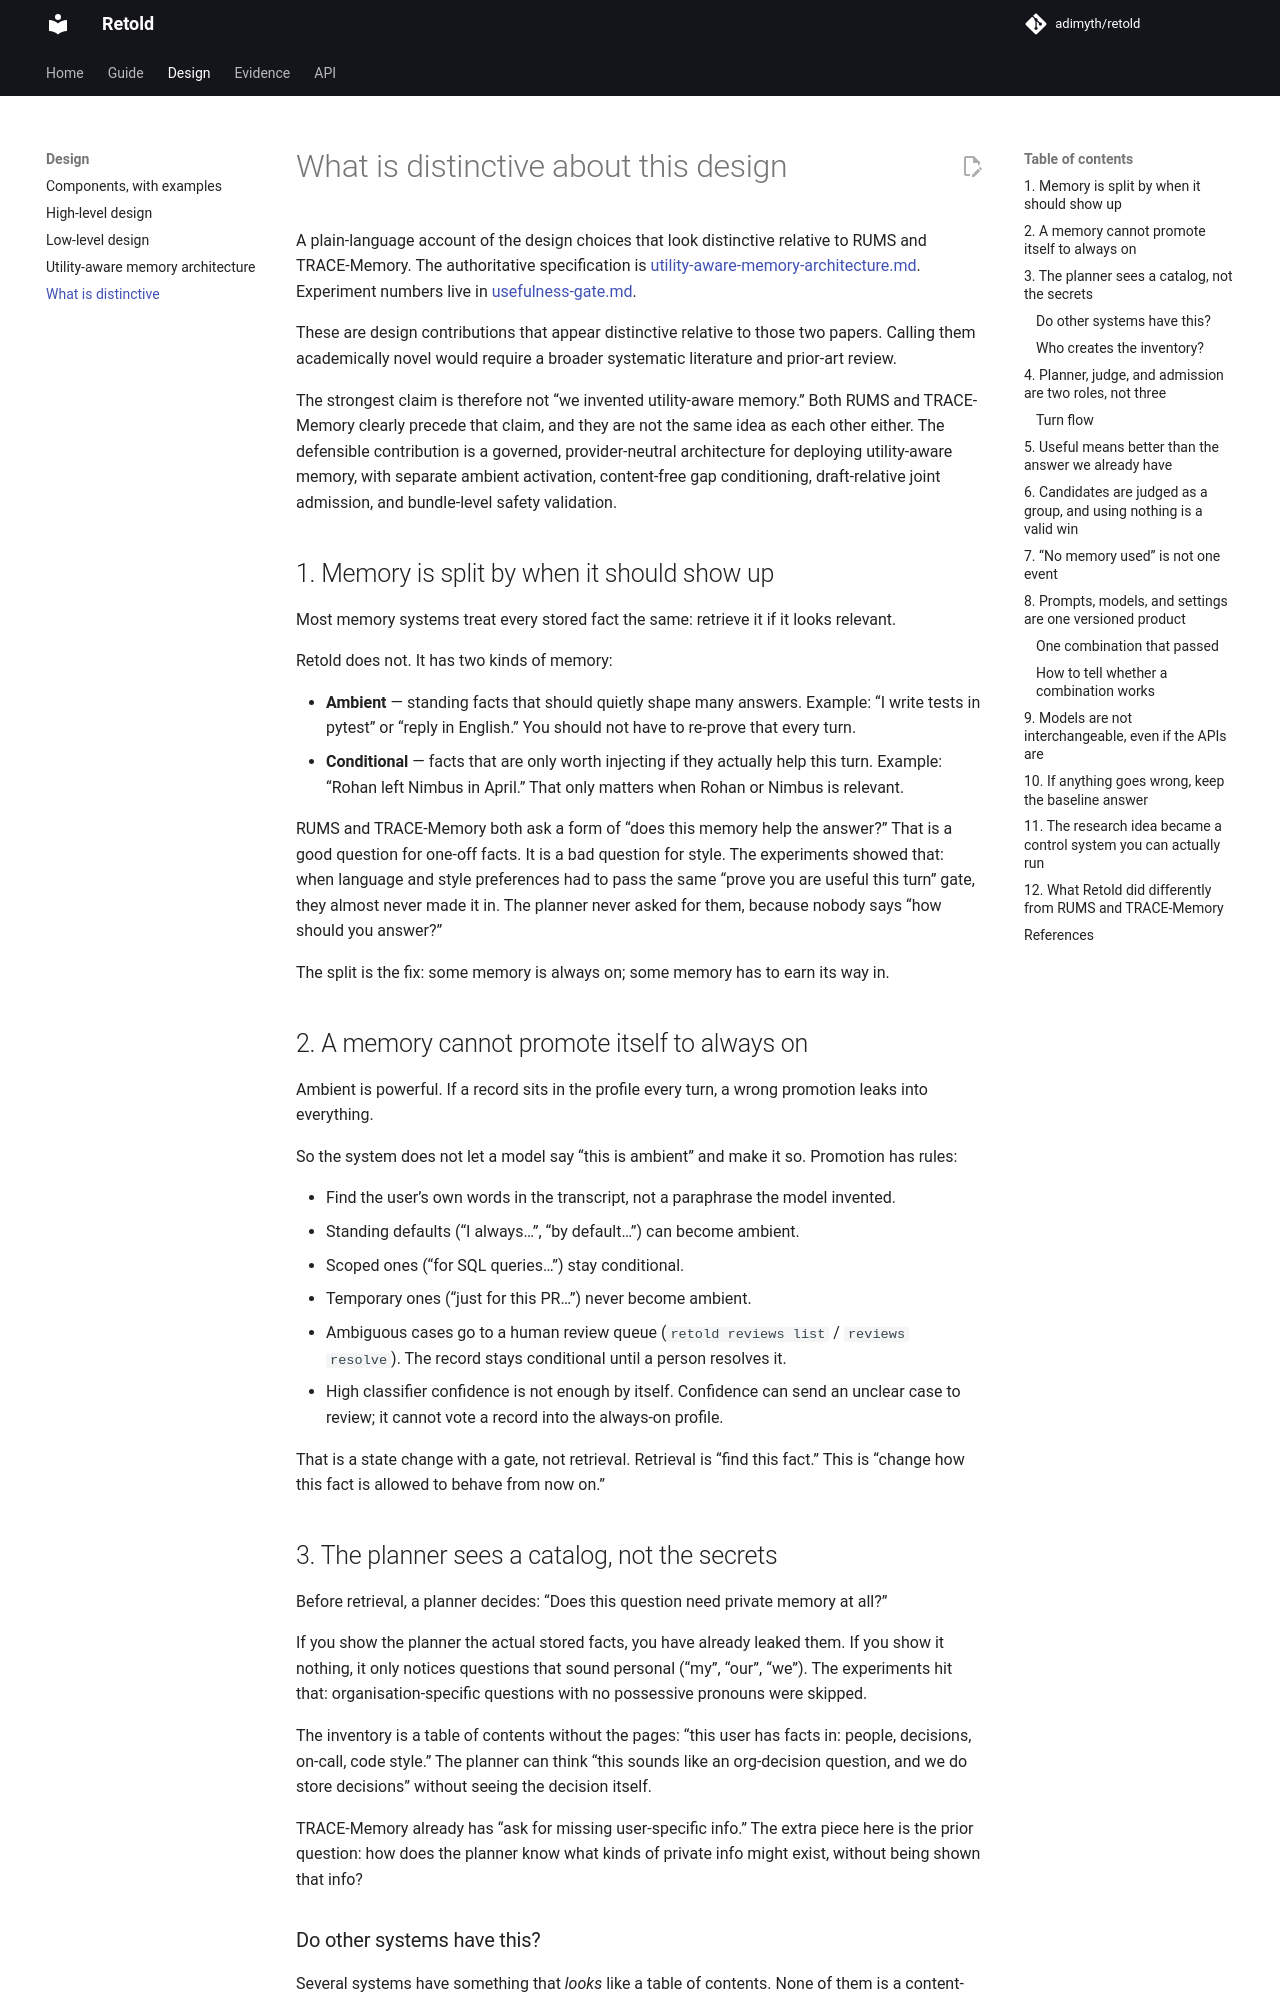

repository: adimyth/memory-weave · page: design-contributions/index.html · generator: mkdocs

# What is distinctive about this design

A plain-language account of the design choices that look distinctive relative to RUMS and TRACE-Memory. The authoritative specification is [utility-aware-memory-architecture.md](utility-aware-memory-architecture.md). Experiment numbers live in [usefulness-gate.md](usefulness-gate.md).

These are design contributions that appear distinctive relative to those two papers. Calling them academically novel would require a broader systematic literature and prior-art review.

The strongest claim is therefore not “we invented utility-aware memory.” Both RUMS and TRACE-Memory clearly precede that claim, and they are not the same idea as each other either. The defensible contribution is a governed, provider-neutral architecture for deploying utility-aware memory, with separate ambient activation, content-free gap conditioning, draft-relative joint admission, and bundle-level safety validation.

## 1. Memory is split by when it should show up

Most memory systems treat every stored fact the same: retrieve it if it looks relevant.

Retold does not. It has two kinds of memory:

- **Ambient** — standing facts that should quietly shape many answers. Example: “I write tests in pytest” or “reply in English.” You should not have to re-prove that every turn.
- **Conditional** — facts that are only worth injecting if they actually help this turn. Example: “Rohan left Nimbus in April.” That only matters when Rohan or Nimbus is relevant.

RUMS and TRACE-Memory both ask a form of “does this memory help the answer?” That is a good question for one-off facts. It is a bad question for style. The experiments showed that: when language and style preferences had to pass the same “prove you are useful this turn” gate, they almost never made it in. The planner never asked for them, because nobody says “how should you answer?”

The split is the fix: some memory is always on; some memory has to earn its way in.

## 2. A memory cannot promote itself to always on

Ambient is powerful. If a record sits in the profile every turn, a wrong promotion leaks into everything.

So the system does not let a model say “this is ambient” and make it so. Promotion has rules:

- Find the user’s own words in the transcript, not a paraphrase the model invented.
- Standing defaults (“I always…”, “by default…”) can become ambient.
- Scoped ones (“for SQL queries…”) stay conditional.
- Temporary ones (“just for this PR…”) never become ambient.
- Ambiguous cases go to a human review queue (`retold reviews list` / `reviews resolve`). The record stays conditional until a person resolves it.
- High classifier confidence is not enough by itself. Confidence can send an unclear case to review; it cannot vote a record into the always-on profile.

That is a state change with a gate, not retrieval. Retrieval is “find this fact.” This is “change how this fact is allowed to behave from now on.”
